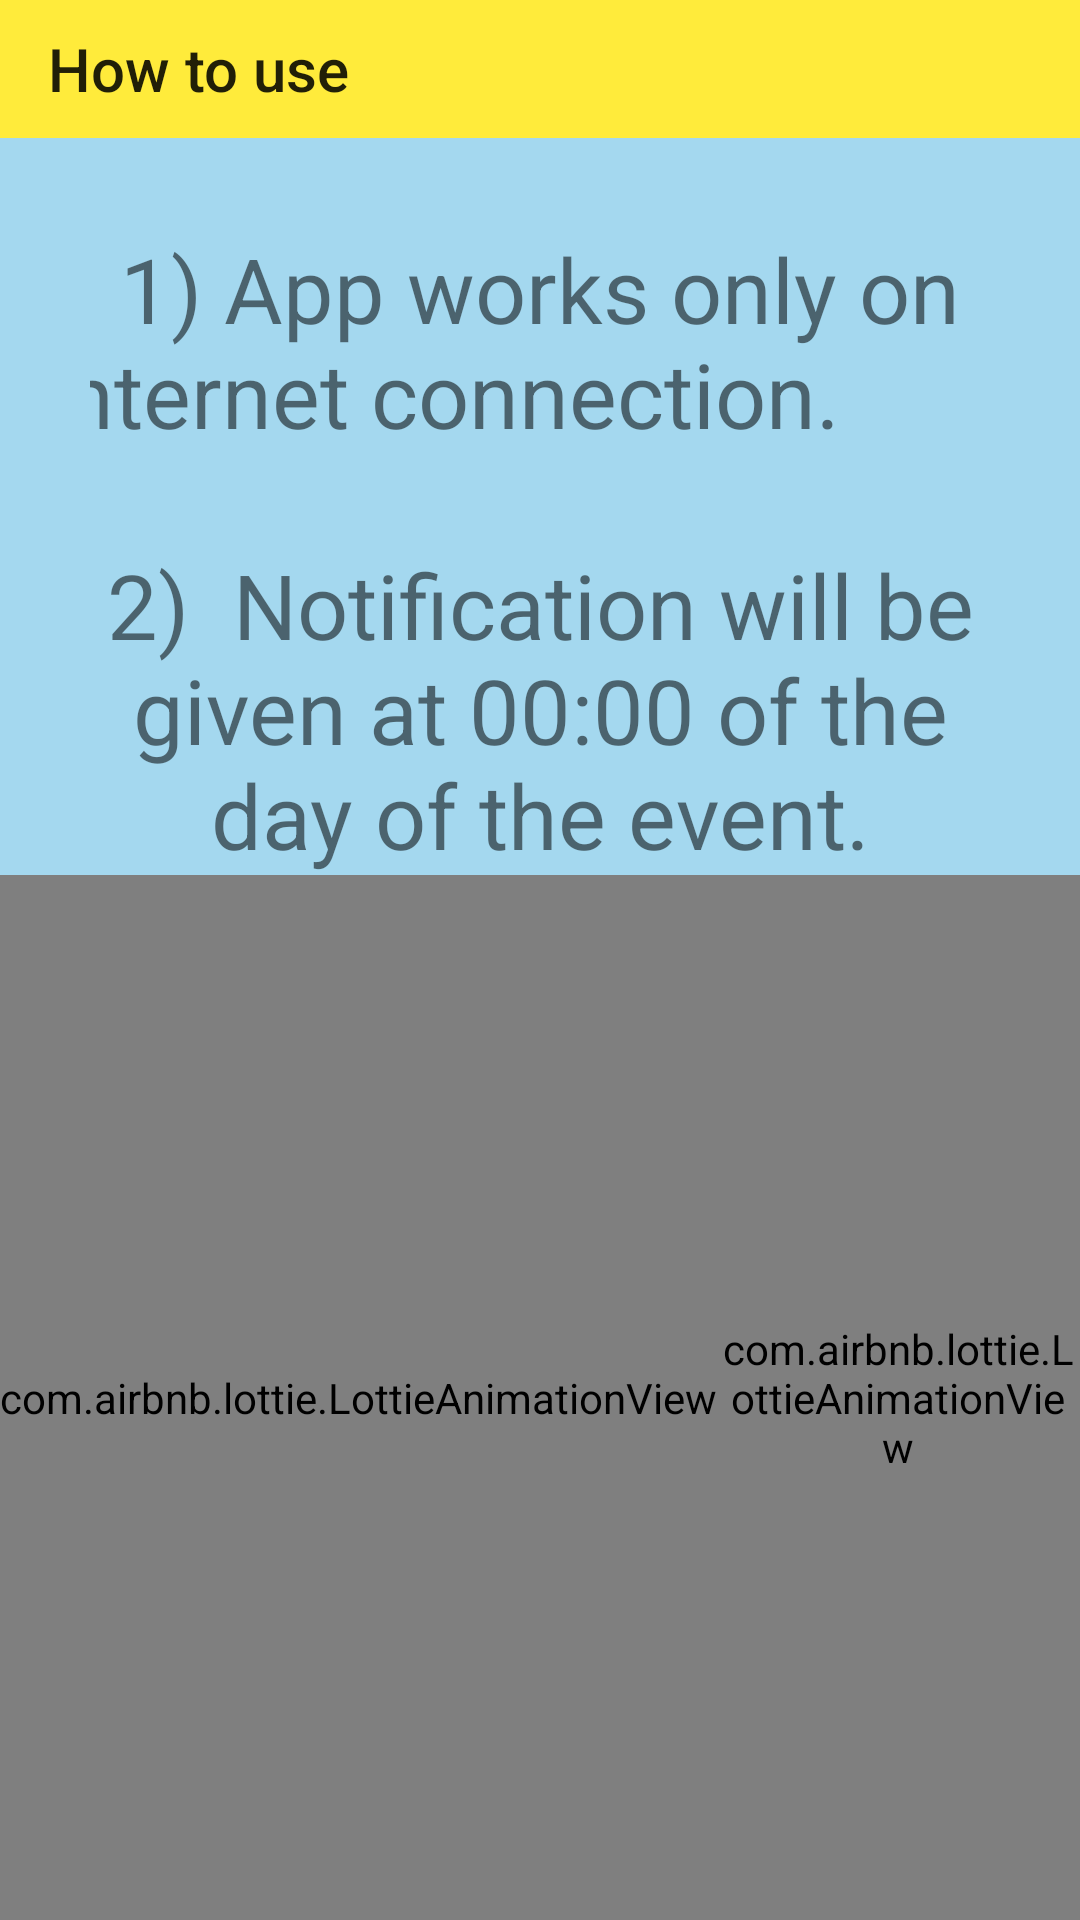

Write the Android layout XML for this screen, with the resource values it uses.
<!-- AndroidManifest.xml: application theme AppTheme -->
<!-- res/layout/activity_settings.xml -->
<?xml version="1.0" encoding="utf-8"?>
<LinearLayout xmlns:android="http://schemas.android.com/apk/res/android"
    xmlns:app="http://schemas.android.com/apk/res-auto"
    xmlns:tools="http://schemas.android.com/tools"
    android:layout_width="match_parent"
    android:orientation="vertical"
    android:background="#A4D8EF"
    android:layout_height="match_parent"
    tools:context=".settings">

    <androidx.appcompat.widget.Toolbar
        android:id="@+id/toolbars"
        android:layout_width="match_parent"
        android:layout_height="46dp"
        app:title="How to use"
        android:background="#FFEB3B"/>
    <LinearLayout
        android:layout_width="match_parent"
        android:layout_height="wrap_content"
        android:orientation="vertical">
    <TextView
        android:layout_width="match_parent"
        android:layout_height="wrap_content"
        android:textSize="30sp"
        android:layout_margin="30dp"
        android:gravity="center"
        android:text="1) App works only on internet connection.
        ">

    </TextView>


    <TextView
        android:layout_width="match_parent"
        android:layout_height="wrap_content"
        android:textSize="30sp"
        android:layout_marginLeft="30dp"
        android:layout_marginRight="30dp"
        android:gravity="center"
        android:text="2)  Notification will be given at 00:00 of the day of the event."/>

    </LinearLayout>

    <LinearLayout
        android:layout_width="match_parent"
        android:layout_height="match_parent">

        <com.airbnb.lottie.LottieAnimationView
            android:layout_width="wrap_content"
            android:layout_height="match_parent"
            app:lottie_autoPlay="true"
            app:lottie_loop="true"
            app:lottie_rawRes="@raw/birthday">

        </com.airbnb.lottie.LottieAnimationView>

        <com.airbnb.lottie.LottieAnimationView
            android:layout_width="wrap_content"
            android:layout_height="match_parent"
            app:lottie_autoPlay="true"
            app:lottie_loop="true"
            app:lottie_rawRes="@raw/heart">

        </com.airbnb.lottie.LottieAnimationView>

    </LinearLayout>



</LinearLayout>
<!-- resources referenced by this layout -->
<resources>
  <style name="AppTheme" parent="Theme.AppCompat.Light.NoActionBar">
          
          <item name="colorPrimary">#FFEB3B</item>
          <item name="colorPrimaryDark">#FFEB3B</item>
          <item name="colorAccent">#FFEB3B</item>
      </style>
</resources>
